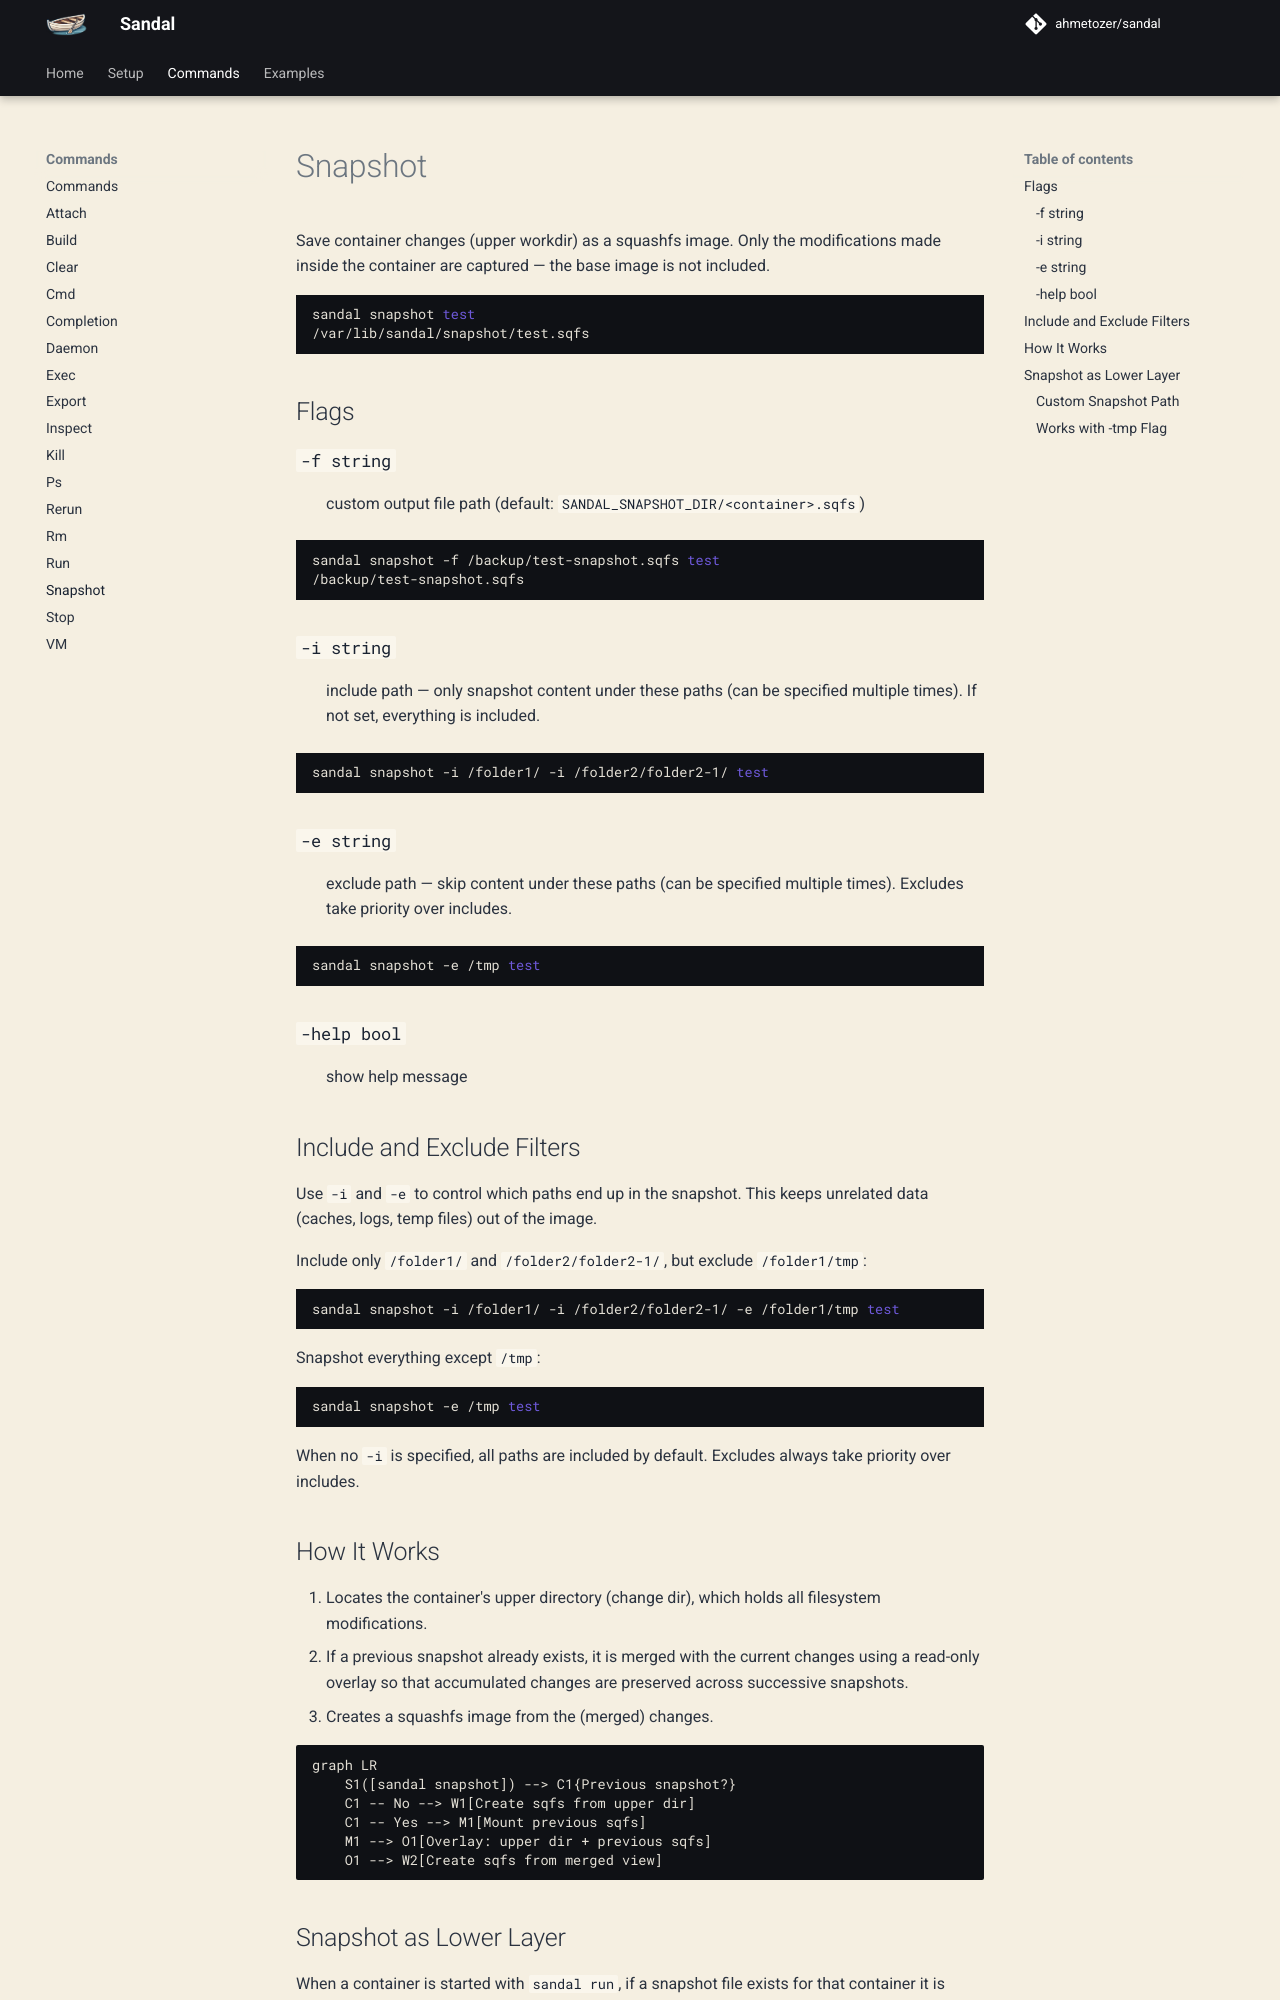

repository: ahmetozer/sandal · page: commands/snapshot/index.html · generator: mkdocs

# Snapshot

Save container changes (upper workdir) as a squashfs image. Only the modifications made inside the container are captured — the base image is not included.

```bash
sandal snapshot test
/var/lib/sandal/snapshot/test.sqfs
```

## Flags

### `-f string`

:   custom output file path (default: `SANDAL_SNAPSHOT_DIR/<container>.sqfs`)

```bash
sandal snapshot -f /backup/test-snapshot.sqfs test
/backup/test-snapshot.sqfs
```

### `-i string`

:   include path — only snapshot content under these paths (can be specified multiple times). If not set, everything is included.

```bash
sandal snapshot -i /folder1/ -i /folder2/folder2-1/ test
```

### `-e string`

:   exclude path — skip content under these paths (can be specified multiple times). Excludes take priority over includes.

```bash
sandal snapshot -e /tmp test
```

### `-help bool`

:   show help message

## Include and Exclude Filters

Use `-i` and `-e` to control which paths end up in the snapshot. This keeps unrelated data (caches, logs, temp files) out of the image.

Include only `/folder1/` and `/folder2/folder2-1/`, but exclude `/folder1/tmp`:

```bash
sandal snapshot -i /folder1/ -i /folder2/folder2-1/ -e /folder1/tmp test
```

Snapshot everything except `/tmp`:

```bash
sandal snapshot -e /tmp test
```

When no `-i` is specified, all paths are included by default. Excludes always take priority over includes.

## How It Works

1. Locates the container's upper directory (change dir), which holds all filesystem modifications.
2. If a previous snapshot already exists, it is merged with the current changes using a read-only overlay so that accumulated changes are preserved across successive snapshots.
3. Creates a squashfs image from the (merged) changes.

``` mermaid
graph LR
    S1([sandal snapshot]) --> C1{Previous snapshot?}
    C1 -- No --> W1[Create sqfs from upper dir]
    C1 -- Yes --> M1[Mount previous sqfs]
    M1 --> O1[Overlay: upper dir + previous sqfs]
    O1 --> W2[Create sqfs from merged view]
```
